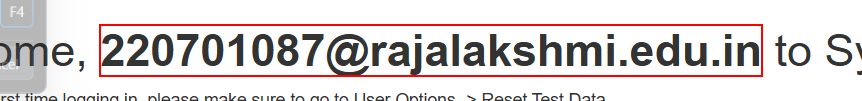
Workflow: Main

Step 1: Find Element 'STRONG' on the text

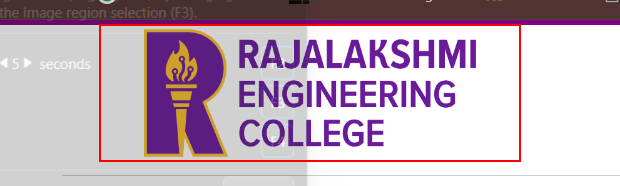
Step 2: find the image